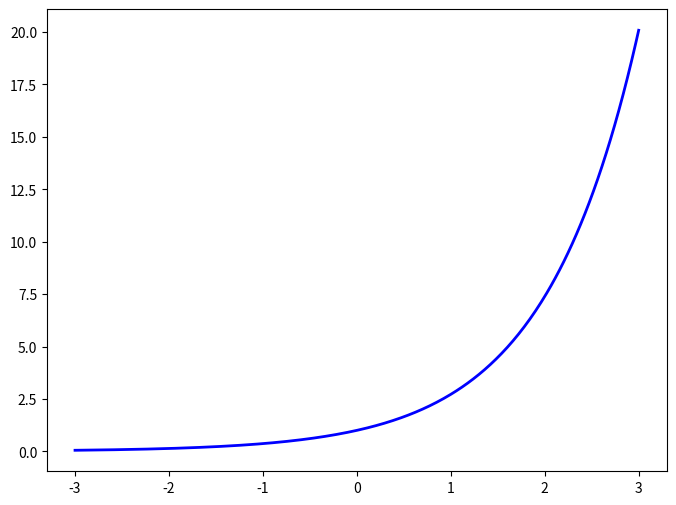

The matplotlib source for this figure:
import numpy as np
import matplotlib.pyplot as plt

# 1. Define o intervalo de valores para o eixo x (de -3 a 3 com 400 pontos)
x = np.linspace(-3, 3, 400)

# 2. Calcula a função f(x) = |e^x|
# np.exp(x) calcula e^x, e np.abs() aplica o valor absoluto
y = np.abs(np.exp(x))

# 3. Cria a figura e define o tamanho
plt.figure(figsize=(8, 6))

# 4. Plota o gráfico com uma linha azul
plt.plot(x, y, color='blue', linewidth=2, label=r'$f(x) = |e^x|$')
